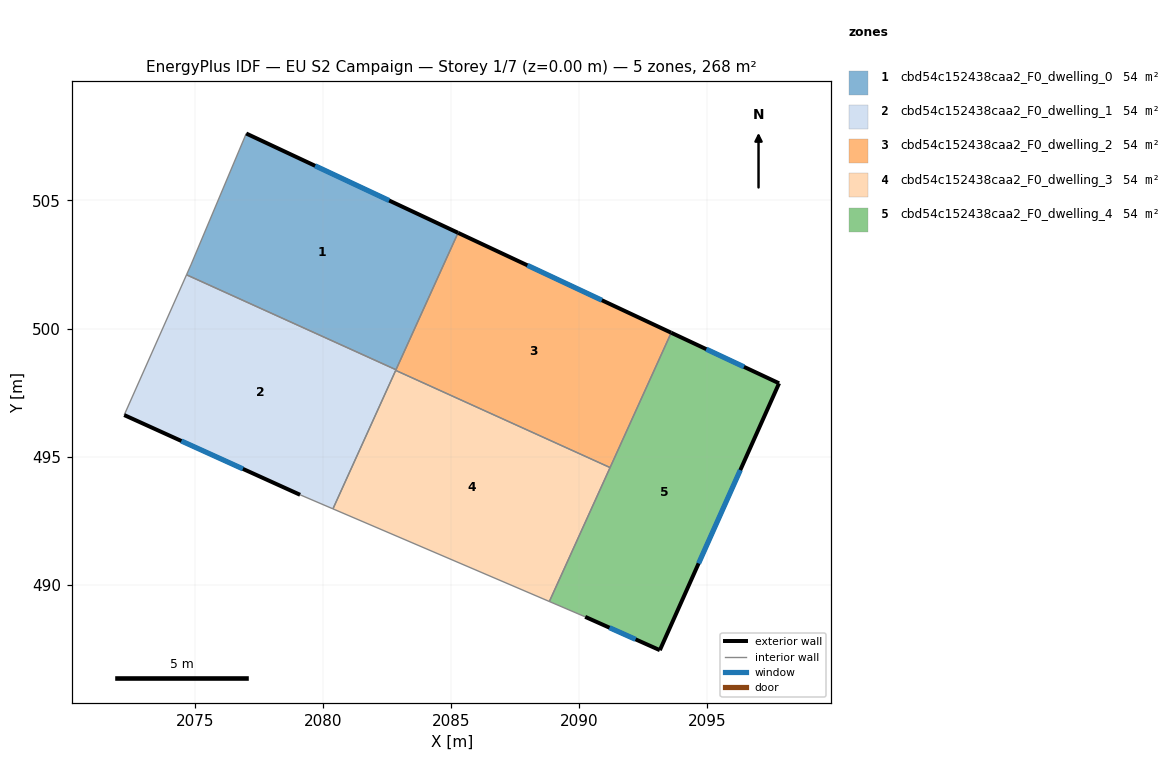
=== STOREY PLAN SPEC (per zone: floor XY polygon, exterior-wall plan segments, windows/doors) ===
zone 1: cbd54c152438caa2_F0_dwelling_0  (53.5 m²)
  floor: (2085.27, 503.74) (2082.85, 498.40) (2074.68, 502.10) (2074.85, 502.48) (2077.01, 507.61)
  exterior wall: (2085.27, 503.74) – (2077.01, 507.61)  [9.1 m]
    window: (2082.59, 505.00) – (2079.70, 506.35)  [3.3 m²]
  interior walls: 4
zone 2: cbd54c152438caa2_F0_dwelling_1  (53.5 m²)
  floor: (2082.85, 498.40) (2080.39, 492.97) (2079.11, 493.52) (2072.25, 496.63) (2074.68, 502.10)
  exterior wall: (2072.25, 496.63) – (2079.11, 493.52)  [7.5 m]
    window: (2074.48, 495.62) – (2076.88, 494.53)  [2.8 m²]
  interior walls: 5
zone 3: cbd54c152438caa2_F0_dwelling_2  (53.5 m²)
  floor: (2093.58, 499.84) (2091.20, 494.58) (2082.84, 498.37) (2085.27, 503.74)
  exterior wall: (2093.58, 499.84) – (2085.27, 503.74)  [9.2 m]
    window: (2090.88, 501.11) – (2087.98, 502.47)  [3.4 m²]
  interior walls: 4
zone 4: cbd54c152438caa2_F0_dwelling_3  (53.5 m²)
  floor: (2091.20, 494.58) (2088.83, 489.36) (2080.39, 492.97) (2082.84, 498.37)
  interior walls: 4
zone 5: cbd54c152438caa2_F0_dwelling_4  (53.5 m²)
  floor: (2097.79, 497.87) (2093.14, 487.46) (2090.23, 488.76) (2088.83, 489.36) (2093.58, 499.84)
  exterior wall: (2097.79, 497.87) – (2093.58, 499.84)  [4.6 m]
    window: (2096.42, 498.51) – (2094.95, 499.20)  [1.7 m²]
  exterior wall: (2093.14, 487.46) – (2097.79, 497.87)  [11.4 m]
    window: (2094.65, 490.85) – (2096.28, 494.48)  [4.2 m²]
  exterior wall: (2090.23, 488.76) – (2093.14, 487.46)  [3.2 m]
    window: (2091.18, 488.34) – (2092.20, 487.88)  [1.2 m²]
  interior walls: 3

=== DERIVED (storey summary) ===
Building: EU S2 Campaign
Storey: 1 of 7  (floor level z = 0.00 m)
Storey gross floor area: 267.7 m²
Zones on this storey: 5
  - cbd54c152438caa2_F0_dwelling_0: floor 53.5 m²; exterior wall 9.1 m (27.4 m²); 1 window(s) 3.3 m²; WWR 12.2%
  - cbd54c152438caa2_F0_dwelling_1: floor 53.5 m²; exterior wall 7.5 m (22.6 m²); 1 window(s) 2.8 m²; WWR 12.2%
  - cbd54c152438caa2_F0_dwelling_2: floor 53.5 m²; exterior wall 9.2 m (27.5 m²); 1 window(s) 3.4 m²; WWR 12.2%
  - cbd54c152438caa2_F0_dwelling_3: floor 53.5 m²
  - cbd54c152438caa2_F0_dwelling_4: floor 53.5 m²; exterior wall 19.2 m (57.7 m²); 3 window(s) 7.1 m²; WWR 12.2%
Zone adjacency (shared interzone walls):
  - cbd54c152438caa2_F0_dwelling_0 ↔ cbd54c152438caa2_F0_dwelling_1
  - cbd54c152438caa2_F0_dwelling_0 ↔ cbd54c152438caa2_F0_dwelling_2
  - cbd54c152438caa2_F0_dwelling_1 ↔ cbd54c152438caa2_F0_dwelling_2
  - cbd54c152438caa2_F0_dwelling_1 ↔ cbd54c152438caa2_F0_dwelling_3
  - cbd54c152438caa2_F0_dwelling_2 ↔ cbd54c152438caa2_F0_dwelling_3
  - cbd54c152438caa2_F0_dwelling_2 ↔ cbd54c152438caa2_F0_dwelling_4
  - cbd54c152438caa2_F0_dwelling_3 ↔ cbd54c152438caa2_F0_dwelling_4